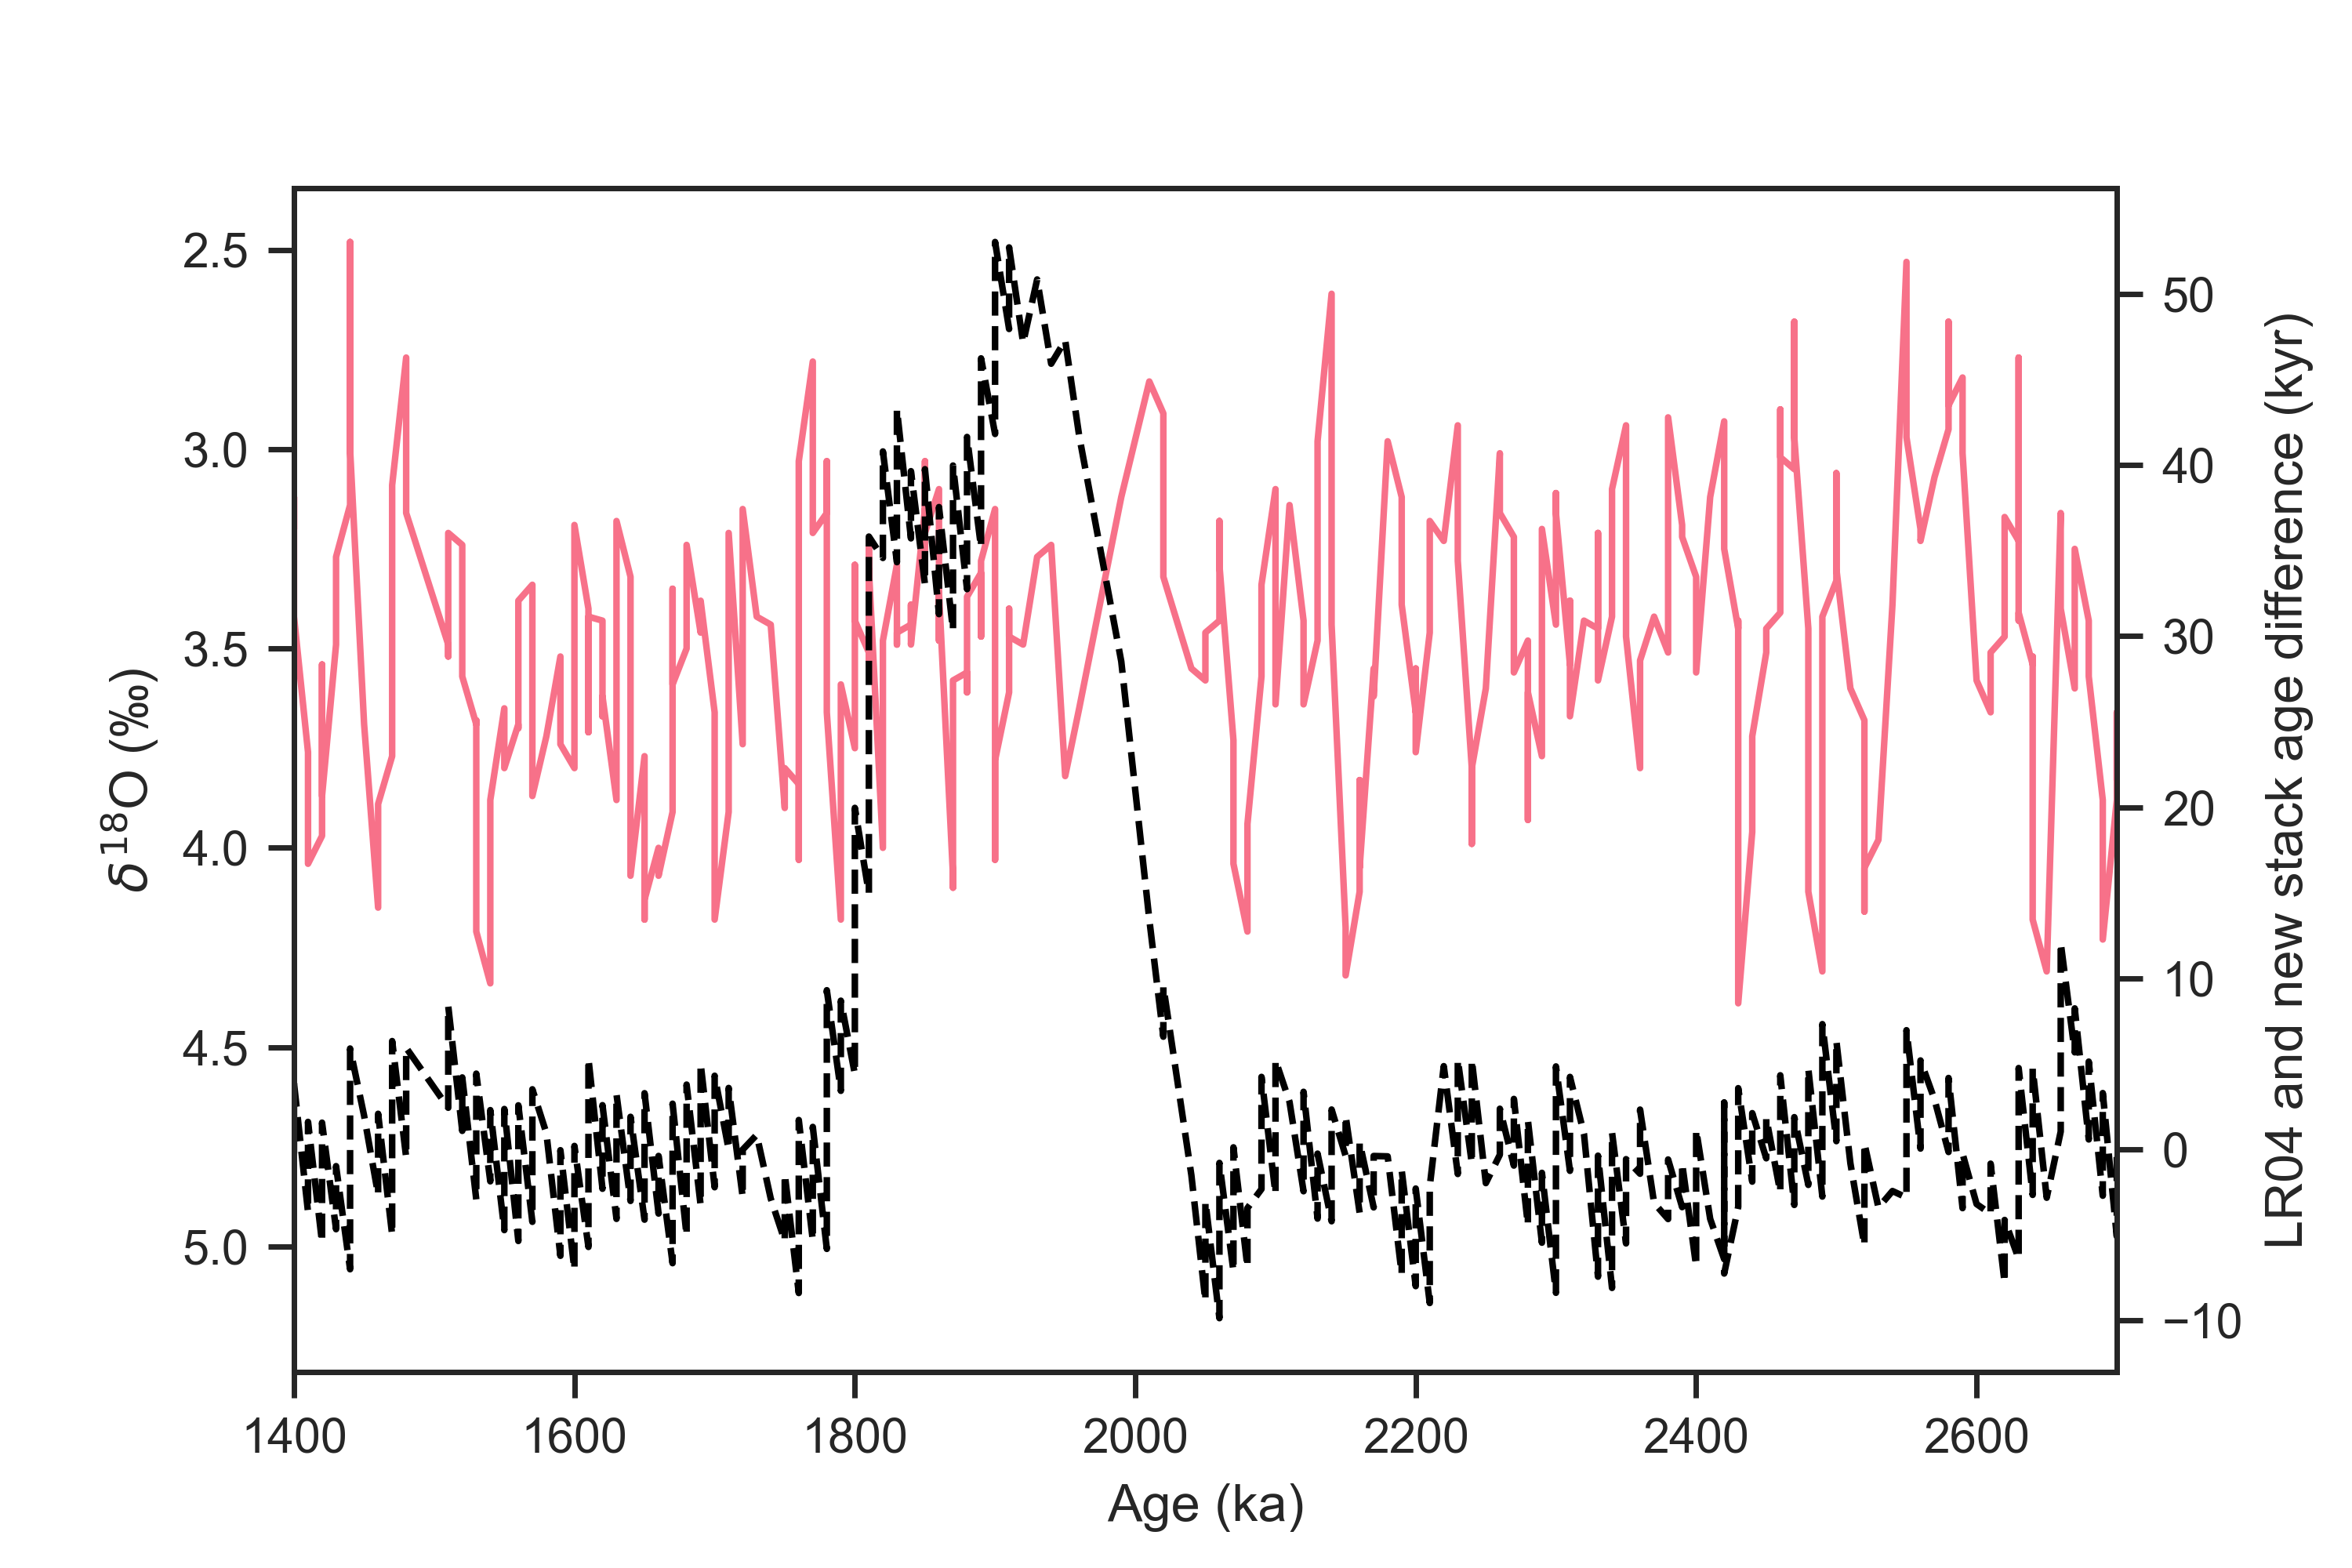

This figure's Python source:
#!/usr/bin/env python3
# -*- coding: utf-8 -*-
"""
Created on Tue Sep  6 14:32:48 2022

@author: zhou
"""

import pandas as pd
import sys
sys.path.append("../../../../LR04/python")
import LR04_fetching_func
import matplotlib.pyplot as plt
import seaborn as sns

from scipy import interpolate

def age_model_interp(dated_depths, dated_ages, all_depths):
    f = interpolate.interp1d(dated_depths, dated_ages, fill_value='extrapolate')
    all_ages = f(all_depths)
    return all_ages

sns.set(font='Arial',palette='husl',style='ticks',context='paper')

ODP929_aligned_file_path = '../ages/ODP929.txt'
ODP929_aligned = pd.read_table(ODP929_aligned_file_path, delimiter=' ',)
ODP929_aligned.set_index('depth(m)',inplace=True)

ODP929_original_file_path = '../../../../Stacking/Stack/LR04/929_LR04age.txt'
ODP929_original = pd.read_table(ODP929_original_file_path, delimiter='\t',
                                names=['Depth (mcd)', 'Age (ka)', 'd18O'])

LR04 = LR04_fetching_func.fetch_d18O()

#%% calculate diff
ODP929_age_diff = ODP929_aligned['median(kyr)'] - ODP929_original.set_index('Depth (mcd)')['Age (ka)']
ODP929_age_diff.dropna(inplace=True)

#%% interp from depth to age
ODP929_age_diff_LR04_age = age_model_interp(ODP929_original['Depth (mcd)'],
                 ODP929_original['Age (ka)'],
                 ODP929_age_diff.index)

#%% plot
fig, axes = plt.subplots(1,1, sharex=False)

axes.plot(ODP929_original['Age (ka)'], ODP929_original['d18O'])
axes.set_xlim((ODP929_age_diff_LR04_age.min(),ODP929_age_diff_LR04_age.max()))
axes.invert_yaxis()

ax_twin = axes.twinx()
ax_twin.plot(ODP929_age_diff_LR04_age,ODP929_age_diff,'--',color='k')

axes.set_ylabel(u'${\delta}^{18}$O (‰)')
ax_twin.set_ylabel('LR04 and new stack age difference (kyr)')
axes.set_xlabel('Age (ka)')

fig.set_size_inches(6,4)

# plt.savefig('ODP929_LR04_new_stack_age_diff_on_age.png', dpi=500)